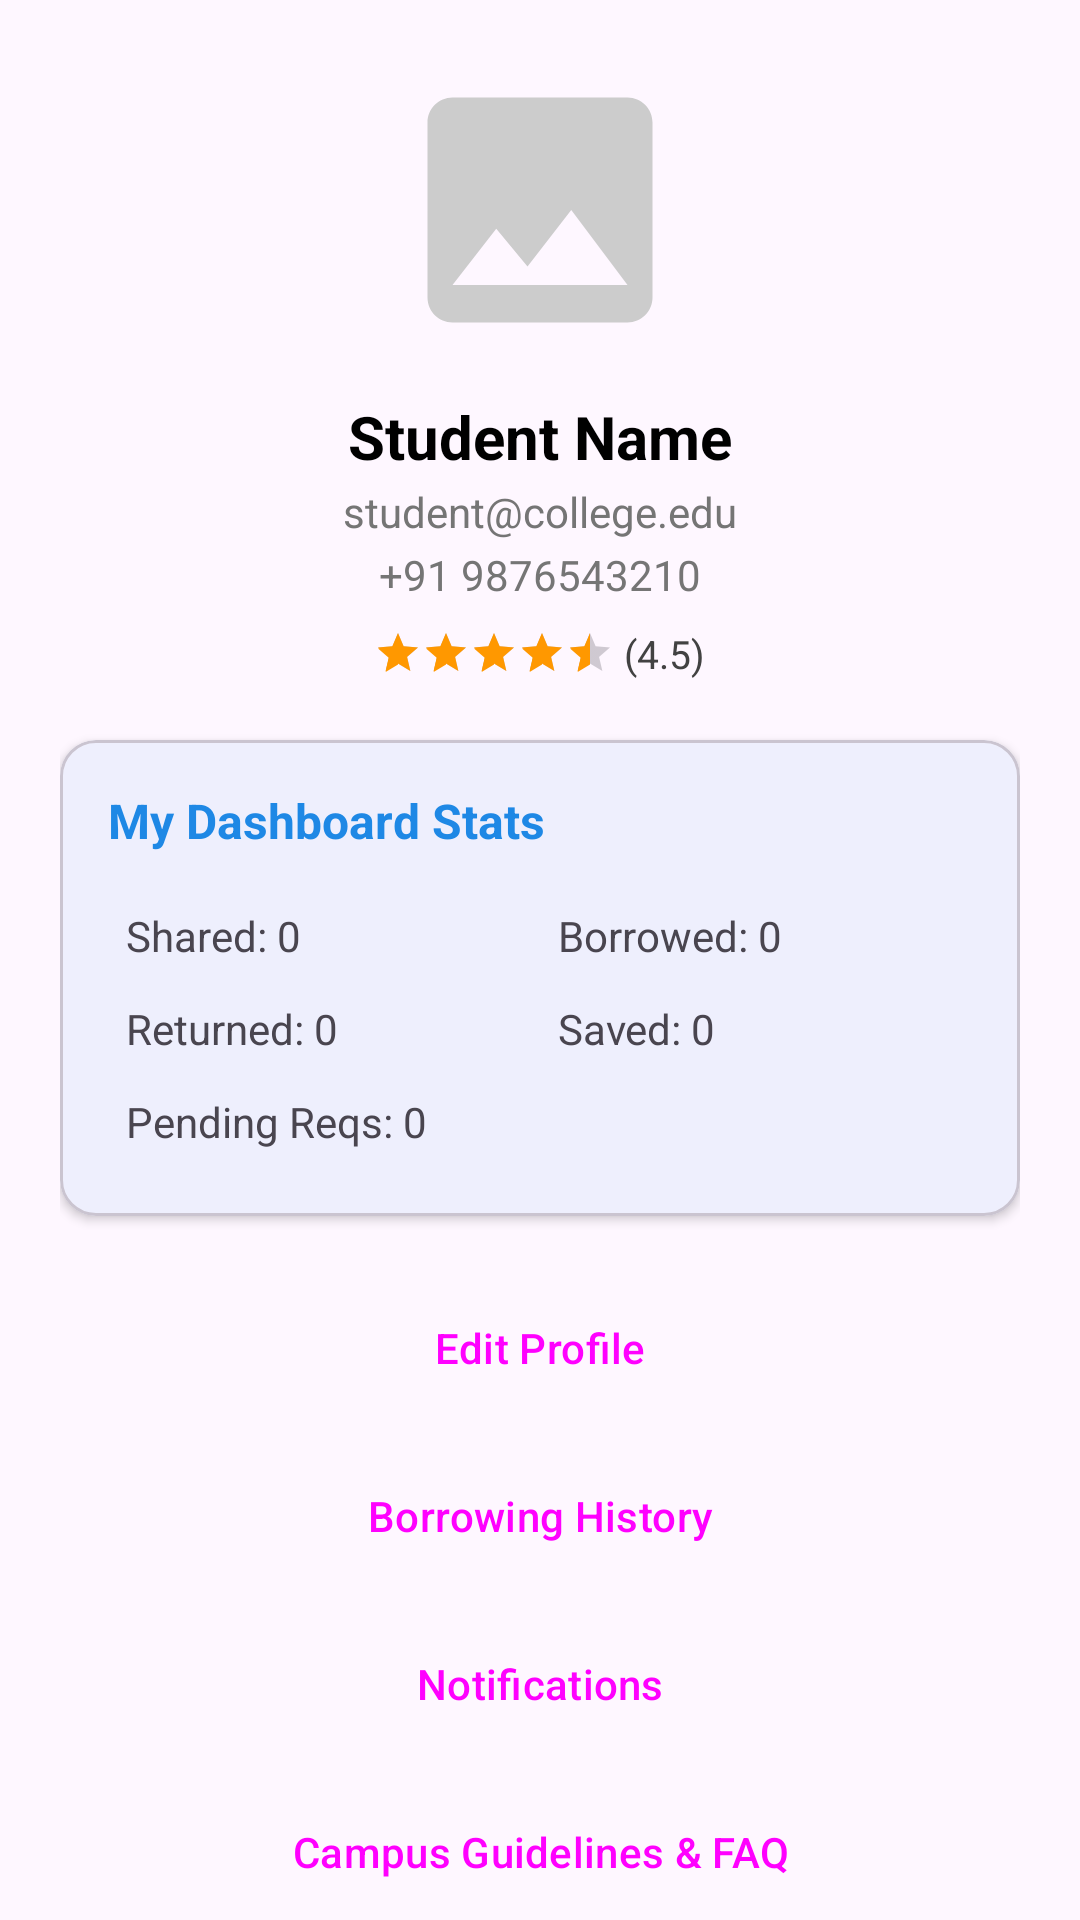

This screen was rendered from an Android layout file. Write that file and the resources it references.
<!-- AndroidManifest.xml: application theme Theme.MyProject -->
<!-- res/layout/fragment_profile.xml -->
<?xml version="1.0" encoding="utf-8"?>
<androidx.core.widget.NestedScrollView xmlns:android="http://schemas.android.com/apk/res/android"
    xmlns:app="http://schemas.android.com/apk/res-auto"
    android:layout_width="match_parent"
    android:layout_height="match_parent"
    android:fillViewport="true">

    <LinearLayout
        android:layout_width="match_parent"
        android:layout_height="wrap_content"
        android:orientation="vertical"
        android:padding="20dp"
        android:gravity="center_horizontal">

        
        <ImageView
            android:id="@+id/ivProfilePicture"
            android:layout_width="100dp"
            android:layout_height="100dp"
            android:scaleType="centerCrop"
            android:src="@drawable/ic_person"
            android:background="@drawable/ic_placeholder"
            android:contentDescription="Profile Picture" />

        <TextView
            android:id="@+id/tvProfileName"
            android:layout_width="wrap_content"
            android:layout_height="wrap_content"
            android:text="Student Name"
            android:textSize="20sp"
            android:textStyle="bold"
            android:textColor="@color/black"
            android:layout_marginTop="12dp" />

        <TextView
            android:id="@+id/tvProfileEmail"
            android:layout_width="wrap_content"
            android:layout_height="wrap_content"
            android:text="student@college.edu"
            android:textSize="14sp"
            android:textColor="@color/gray_600"
            android:layout_marginTop="2dp" />

        <TextView
            android:id="@+id/tvProfilePhone"
            android:layout_width="wrap_content"
            android:layout_height="wrap_content"
            android:text="+91 9876543210"
            android:textSize="14sp"
            android:textColor="@color/gray_600"
            android:layout_marginTop="2dp" />

        <LinearLayout
            android:layout_width="wrap_content"
            android:layout_height="wrap_content"
            android:orientation="horizontal"
            android:gravity="center_vertical"
            android:layout_marginTop="8dp">

            <RatingBar
                android:id="@+id/rbUserRating"
                style="?android:attr/ratingBarStyleSmall"
                android:layout_width="wrap_content"
                android:layout_height="wrap_content"
                android:numStars="5"
                android:isIndicator="true"
                android:rating="4.5" />

            <TextView
                android:id="@+id/tvRatingScore"
                android:layout_width="wrap_content"
                android:layout_height="wrap_content"
                android:text=" (4.5)"
                android:textSize="13sp"
                android:textColor="@color/gray_800" />

        </LinearLayout>

        
        <com.google.android.material.card.MaterialCardView
            android:layout_width="match_parent"
            android:layout_height="wrap_content"
            android:layout_marginTop="20dp"
            app:cardCornerRadius="12dp"
            app:cardElevation="2dp">

            <LinearLayout
                android:layout_width="match_parent"
                android:layout_height="wrap_content"
                android:orientation="vertical"
                android:padding="16dp">

                <TextView
                    android:layout_width="wrap_content"
                    android:layout_height="wrap_content"
                    android:text="My Dashboard Stats"
                    android:textSize="16sp"
                    android:textStyle="bold"
                    android:textColor="@color/primary" />

                <GridLayout
                    android:layout_width="match_parent"
                    android:layout_height="wrap_content"
                    android:columnCount="2"
                    android:rowCount="3"
                    android:layout_marginTop="12dp">

                    <TextView
                        android:id="@+id/tvStatShared"
                        android:layout_width="0dp"
                        android:layout_height="wrap_content"
                        android:layout_columnWeight="1"
                        android:text="Shared: 0"
                        android:textSize="14sp"
                        android:padding="6dp" />

                    <TextView
                        android:id="@+id/tvStatBorrowed"
                        android:layout_width="0dp"
                        android:layout_height="wrap_content"
                        android:layout_columnWeight="1"
                        android:text="Borrowed: 0"
                        android:textSize="14sp"
                        android:padding="6dp" />

                    <TextView
                        android:id="@+id/tvStatReturned"
                        android:layout_width="0dp"
                        android:layout_height="wrap_content"
                        android:layout_columnWeight="1"
                        android:text="Returned: 0"
                        android:textSize="14sp"
                        android:padding="6dp" />

                    <TextView
                        android:id="@+id/tvStatSaved"
                        android:layout_width="0dp"
                        android:layout_height="wrap_content"
                        android:layout_columnWeight="1"
                        android:text="Saved: 0"
                        android:textSize="14sp"
                        android:padding="6dp" />

                    <TextView
                        android:id="@+id/tvStatPending"
                        android:layout_width="0dp"
                        android:layout_height="wrap_content"
                        android:layout_columnWeight="1"
                        android:text="Pending Reqs: 0"
                        android:textSize="14sp"
                        android:padding="6dp" />

                </GridLayout>

            </LinearLayout>

        </com.google.android.material.card.MaterialCardView>

        
        <Button
            android:id="@+id/btnProfileEdit"
            style="@style/Widget.Material3.Button.OutlinedButton"
            android:layout_width="match_parent"
            android:layout_height="wrap_content"
            android:text="Edit Profile"
            android:layout_marginTop="20dp" />

        <Button
            android:id="@+id/btnProfileHistory"
            style="@style/Widget.Material3.Button.OutlinedButton"
            android:layout_width="match_parent"
            android:layout_height="wrap_content"
            android:text="Borrowing History"
            android:layout_marginTop="8dp" />

        <Button
            android:id="@+id/btnProfileNotifications"
            style="@style/Widget.Material3.Button.OutlinedButton"
            android:layout_width="match_parent"
            android:layout_height="wrap_content"
            android:text="Notifications"
            android:layout_marginTop="8dp" />

        <Button
            android:id="@+id/btnProfileFaq"
            style="@style/Widget.Material3.Button.OutlinedButton"
            android:layout_width="match_parent"
            android:layout_height="wrap_content"
            android:text="Campus Guidelines &amp; FAQ"
            android:layout_marginTop="8dp" />

        <Button
            android:id="@+id/btnProfileLoadSampleData"
            style="@style/Widget.Material3.Button.OutlinedButton"
            android:layout_width="match_parent"
            android:layout_height="wrap_content"
            android:text="Load Sample Campus Data"
            android:layout_marginTop="8dp" />

        <LinearLayout
            android:layout_width="match_parent"
            android:layout_height="wrap_content"
            android:orientation="horizontal"
            android:gravity="center_vertical"
            android:padding="8dp"
            android:layout_marginTop="12dp">

            <TextView
                android:layout_width="0dp"
                android:layout_height="wrap_content"
                android:layout_weight="1"
                android:text="Dark Mode"
                android:textSize="16sp"
                android:textColor="@color/black" />

            <com.google.android.material.materialswitch.MaterialSwitch
                android:id="@+id/switchDarkMode"
                android:layout_width="wrap_content"
                android:layout_height="wrap_content" />

        </LinearLayout>

        <Button
            android:id="@+id/btnProfileLogout"
            android:layout_width="match_parent"
            android:layout_height="wrap_content"
            android:text="Logout"
            android:backgroundTint="@color/status_borrowed"
            android:layout_marginTop="16dp" />

    </LinearLayout>

</androidx.core.widget.NestedScrollView>
<!-- resources referenced by this layout -->
<resources>
  <color name="black">#FF000000</color>
  <color name="gray_600">#757575</color>
  <color name="gray_800">#424242</color>
  <color name="primary">#1E88E5</color>
  <color name="status_borrowed">#E53935</color>
  <!-- drawable ic_placeholder (drawable) -->
  <vector xmlns:android="http://schemas.android.com/apk/res/android"
      android:width="24dp"
      android:height="24dp"
      android:viewportWidth="24"
      android:viewportHeight="24">
    <path
        android:fillColor="#CCCCCC"
        android:pathData="M21,19V5c0,-1.1 -.9,-2 -2,-2H5c-1.1,0 -2,.9 -2,2v14c0,1.1 .9,2 2,2h14c1.1,0 2,-.9 2,-2zM8.5,13.5l2.5,3.01L14.5,12l4.5,6H5l3.5,-4.5z"/>
  </vector>
  <style name="Theme.MyProject" parent="Base.Theme.MyProject" />
  <style name="Base.Theme.MyProject" parent="Theme.Material3.DayNight.NoActionBar">
          <item name="colorPrimary">@color/primary</item>
          <item name="colorPrimaryDark">@color/primary_dark</item>
  
          <item name="colorSecondary">@color/accent</item>
      </style>
  <color name="primary_dark">#1565C0</color>
  <color name="accent">#FF9800</color>
</resources>
